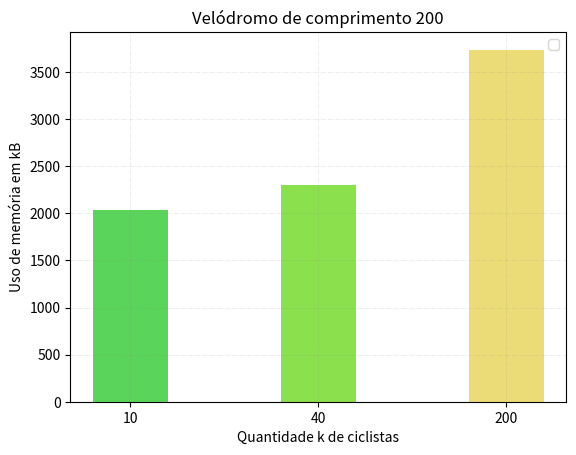

Python code for this plot:

import numpy as np  
import matplotlib.pyplot as plt  

def plota_mem():
    # velodromo
    V = [20,70,200]
    colors = ["#5ad45a", "#8be04e", "#ebdc78"]
    # ciclistas
    labels = [10, 40, 200]

    memoria = [[1960,2300,3736],
            [2036,2252,3532],
            [2000,2256,3712]]


    for i in range(0, 3):
        X_axis = np.arange(len(labels)) 

        plt.bar(X_axis, memoria[i], 0.4, color=colors) 
        #plt.bar(X_axis+0.2, tempo[i], 0.4, label = 'Tempo') 

        plt.xticks(X_axis, labels) 
        plt.xlabel("Quantidade k de ciclistas") 
        plt.ylabel("Uso de memória em kB") 
        plt.title(f"Velódromo de comprimento {V[i]}") 
        plt.grid(color ='grey',
        linestyle ='-.', linewidth = 0.5,
        alpha = 0.2)
        plt.legend() 
        plt.savefig(f"tempo_p{V[i]}")


def plota_tempo():
    # velodromo
    V = [20,70,200]
    colors = ["#5ad45a", "#8be04e", "#ebdc78"]
    # ciclistas
    labels = [10, 40, 200]

    tempo = [[0.037800349, 0.554299521, 0.210188426],
            [0.109301736,0.790978198,2.035625333],
            [0.230458596,2.857424442,233.778823073]]


    for i in range(0, 3):
        X_axis = np.arange(len(labels)) 

        plt.bar(X_axis, tempo[i], 0.4, color=colors) 
        #plt.bar(X_axis+0.2, tempo[i], 0.4, label = 'Tempo') 

        plt.xticks(X_axis, labels) 
        plt.xlabel("Quantidade k de ciclistas") 
        plt.ylabel("Tempo em segundos") 
        plt.title(f"Velódromo de comprimento {V[i]}") 
        plt.grid(color ='grey',
        linestyle ='-.', linewidth = 0.5,
        alpha = 0.2)
        plt.legend() 
        plt.savefig(f"tempo_p{V[i]}")
    

plota_mem()

'''
X = ['Group A','Group B','Group C','Group D'] 
memoria = [10,20,20,40] 
tempo = [20,30,25,30] 
  
X_axis = np.arange(len(X)) 
  
plt.bar(X_axis - 0.2, memoria, 0.4, label = 'Girls') 
plt.bar(X_axis + 0.2, tempo, 0.4, label = 'Boys') 
  
plt.xticks(X_axis, X) 
plt.xlabel("Groups") 
plt.ylabel("Number of Students") 
plt.title("Number of Students in each group") 
plt.legend() 
plt.show()
'''